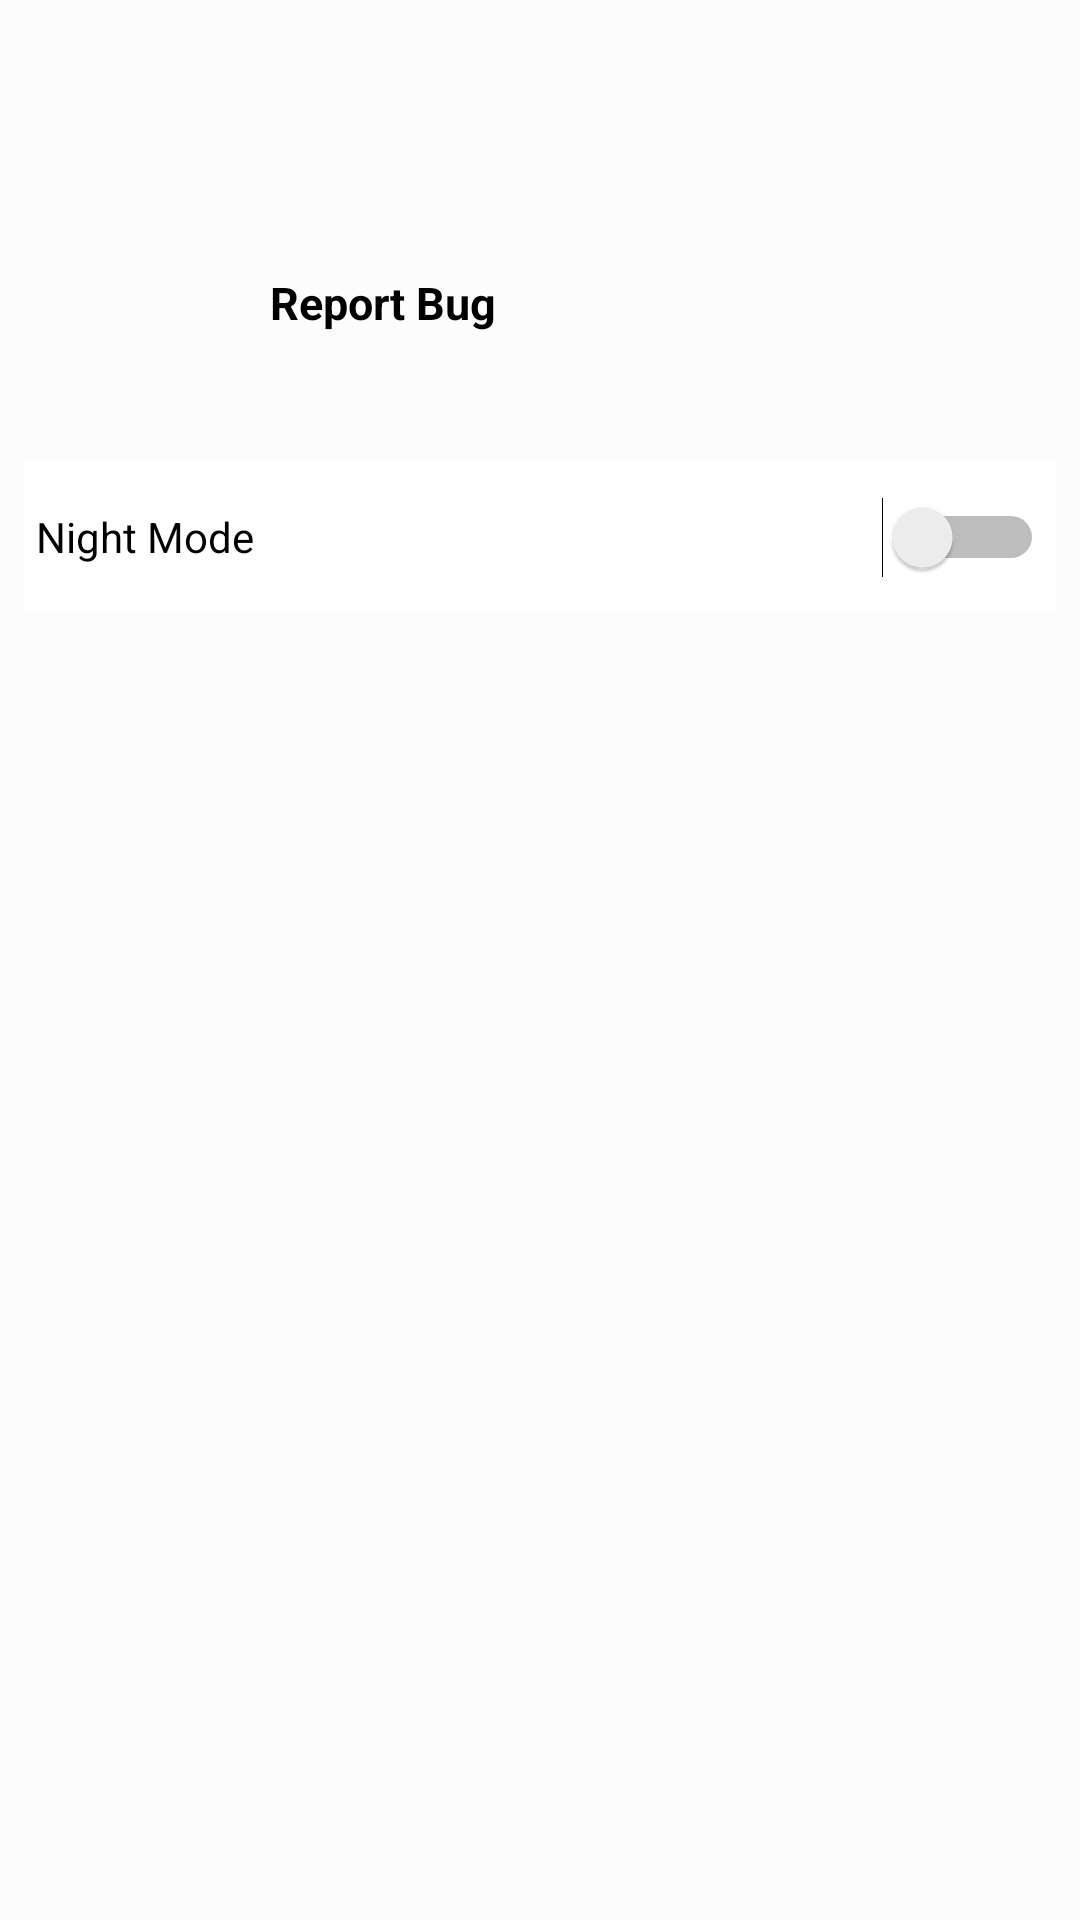

Produce the Android XML layout that renders to this screen, including the resource entries it uses.
<!-- AndroidManifest.xml: application theme AppTheme -->
<!-- res/layout/medify_more.xml -->
<?xml version="1.0" encoding="utf-8"?>
<LinearLayout xmlns:android="http://schemas.android.com/apk/res/android"
    android:orientation="vertical"
    android:layout_width="match_parent"
    android:layout_height="match_parent"
    android:background="?attr/backgroundcolor">

    <androidx.appcompat.widget.Toolbar
        android:layout_width="match_parent"
        android:layout_height="?attr/actionBarSize"
        android:id="@+id/more_toolbar"
        android:background="?attr/backgroundcolor"/>

    <LinearLayout
        android:layout_width="match_parent"
        android:layout_height="wrap_content"
        android:background="@drawable/ripple_effect"
        android:layout_margin="@dimen/margin"
        android:padding="@dimen/padding"
        android:orientation="horizontal">

        <ImageView
            android:layout_width="50dp"
            android:layout_height="50dp"
            android:src="@mipmap/ic_launcher"
            android:padding="@dimen/padding"
            android:id="@+id/report_image"
            android:layout_margin="@dimen/margin"/>

        <TextView
            android:layout_width="wrap_content"
            android:layout_height="wrap_content"
            android:id="@+id/report_bug"
            android:text="@string/report_bug"
            android:layout_toEndOf="@id/report_image"
            android:layout_gravity="center"
            android:textColor="?attr/textcolor"
            android:textSize="15dp"
            android:textStyle="bold"
            android:layout_margin="@dimen/margin"
            android:padding="@dimen/padding"/>

        <ImageView
            android:layout_width="wrap_content"
            android:layout_height="wrap_content"
            android:src="@drawable/ic_arrow_forward"/>


    </LinearLayout>

    <Switch
        android:id="@+id/myswitch"
        android:layout_width="match_parent"
        android:layout_height="50dp"
        android:text="Night Mode"
        android:textColor="?attr/textcolor"
        android:padding="@dimen/padding"
        android:background="?attr/cardbackground"
        android:layout_margin="@dimen/margin"/>

</LinearLayout>
<!-- resources referenced by this layout -->
<resources>
  <dimen name="margin">8dp</dimen>
  <dimen name="padding">4dp</dimen>
  <!-- drawable ripple_effect (drawable) -->
  <?xml version="1.0" encoding="utf-8"?>
  <ripple xmlns:android="http://schemas.android.com/apk/res/android" android:color="?attr/colorPrimary">
  
      <item>
          <shape android:shape="rectangle"/>
          <solid android:color="?attr/background"/>
          <corner android:radius="8dp"/>
      </item>
  </ripple>
  <string name="report_bug">Report Bug</string>
  <style name="AppTheme" parent="Theme.MaterialComponents.Light.NoActionBar">
          
          <item name="colorPrimary">#2196F3</item>
          <item name="colorPrimaryDark">#1976D2</item>
          <item name="colorAccent">#DD2C7C</item>
          <item name="backgroundcolor">#fcfcfc</item>
          <item name="cardbackground">#ffffff</item>
          <item name="othertextcolor">#494646</item>
          <item name="textcolor">#000000</item>
          <item name="tintcolor">#000000</item>
          <item name="buttoncolor">#2196F3</item>
  
          <item name="android:windowAnimationStyle">@style/WindowAnimationTransition</item>
      </style>
  <style name="WindowAnimationTransition">
  
          <item name="android:windowEnterAnimation">@android:anim/fade_in</item>
          <item name="android:windowExitAnimation">@android:anim/fade_out</item>
      </style>
</resources>
